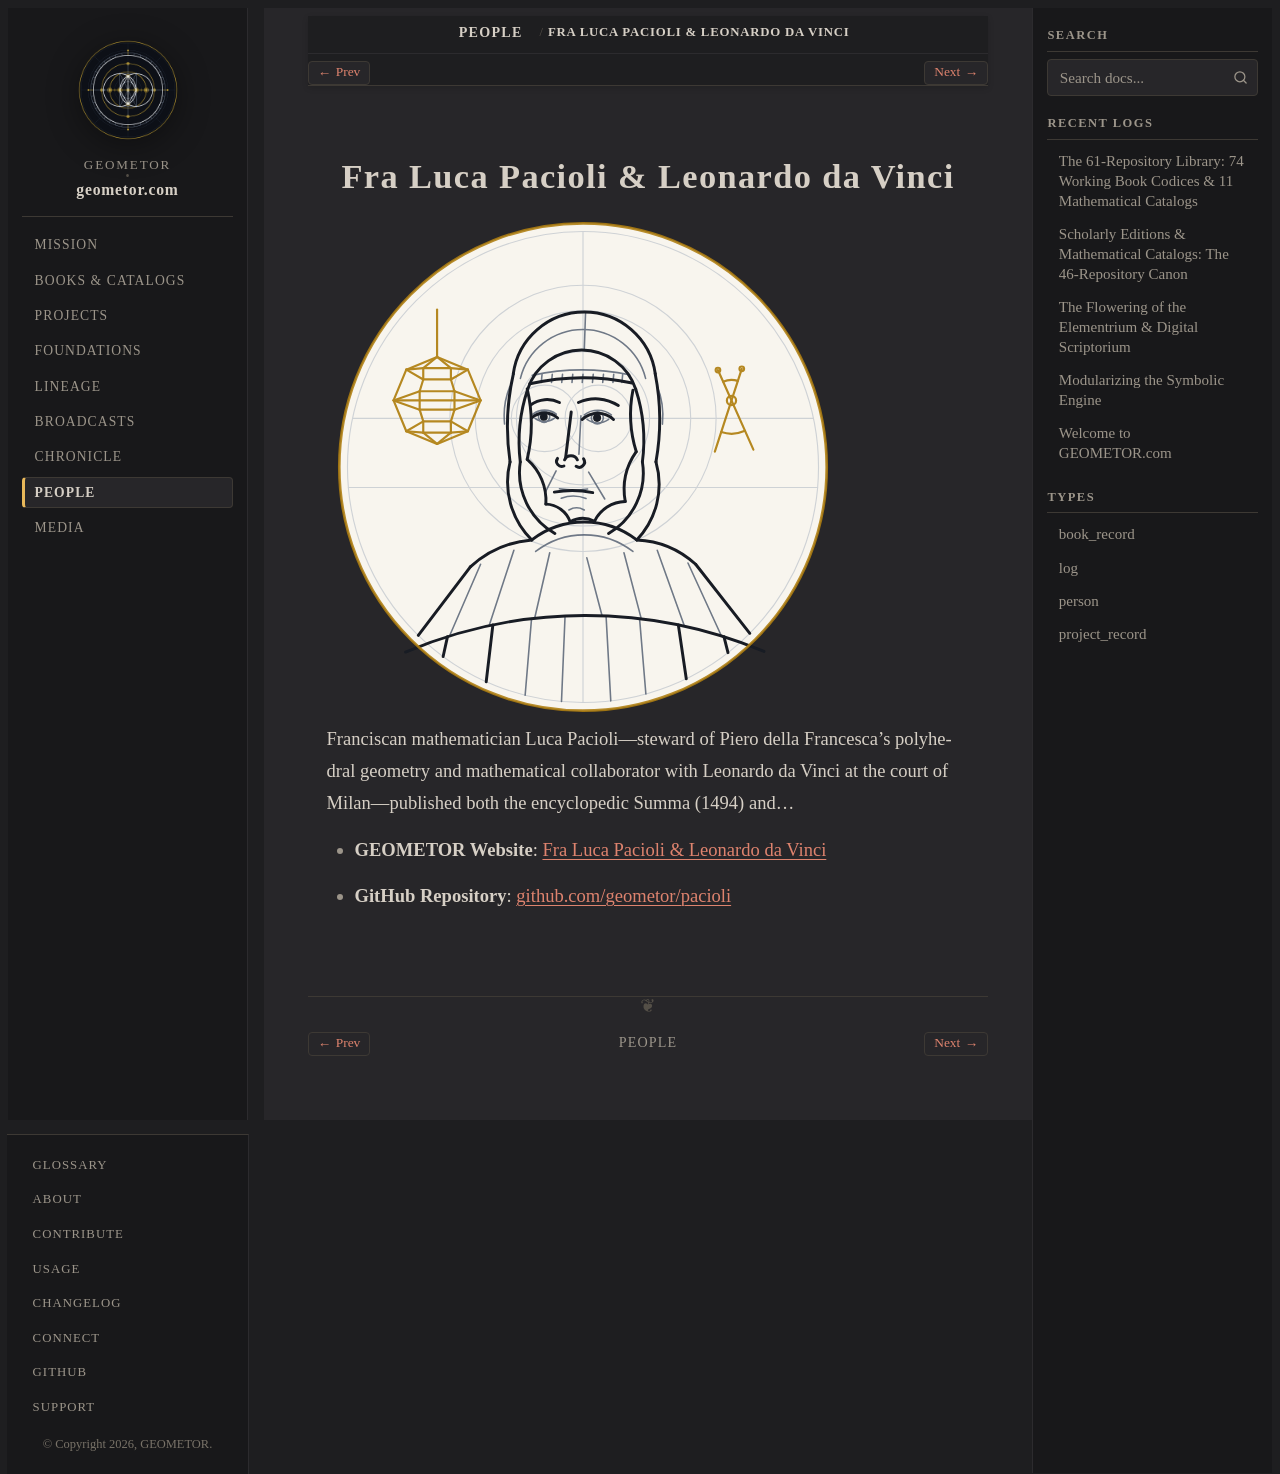

repository: geometor/geometor.com · page: people/pacioli.html · generator: sphinx

:type: person
:death_year: 1517
:death_label: 1517
:lifespan: c. 1447–1517
:era: Medieval & Renaissance
:languages: Italian, English
:site_url: https://geometor.github.io/pacioli/
:github_url: https://github.com/geometor/pacioli
:excerpt: Franciscan mathematician Luca Pacioli—steward of Piero della Francesca's polyhedral geometry and mathematical collaborator with Leonardo da Vinci at the court of Milan—published both the encyclopedic Summa (1494) and…

Fra Luca Pacioli & Leonardo da Vinci
====================================

.. image:: /_static/medallions/pacioli.svg
   :alt: Fra Luca Pacioli & Leonardo da Vinci

Franciscan mathematician Luca Pacioli—steward of Piero della Francesca's polyhedral geometry and mathematical collaborator with Leonardo da Vinci at the court of Milan—published both the encyclopedic Summa (1494) and…

* **GEOMETOR Website**: `Fra Luca Pacioli & Leonardo da Vinci <https://geometor.github.io/pacioli/>`_
* **GitHub Repository**: `github.com/geometor/pacioli <https://github.com/geometor/pacioli>`_
